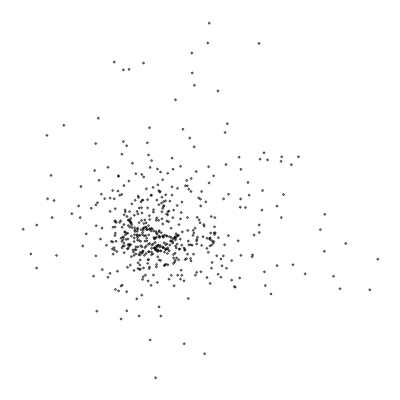

The data file committed next to this chart (first rows):
, Word, x_val, y_val
0, hope, -2.034, -0.496
1, turn, -1.472, -0.3161
2, desiring, -0.7171, -0.1263
3, man, -1.379, -0.8786
4, gift, -0.7264, -0.2768
5, scope, -0.6884, -0.3007
6, longer, -0.4013, -0.7011
7, strive, -1.063, -0.5009
8, towards, -0.7724, -0.3449
9, things, -1.029, 0.538
10, agèd, -1.146, -0.596
11, eagle, -0.401, -0.03835
12, stretch, -0.2804, 0.0001787
13, wings, 0.2633, -0.8579
14, mourn, -0.2046, 0.04628
15, vanished, -0.1539, 0.09775
16, power, 0.9343, 0.9637
17, usual, -0.1942, 0.163
18, reign, -0.2133, 0.2026
19, know, -0.3232, 1.228
20, infirm, -0.1996, 0.3157
21, glory, -0.2041, 0.3452
22, positive, -0.1467, 0.4474
23, hour, 1.986, 0.4256
24, think, -0.1239, 0.5665
25, shall, 0.05285, 0.1762
26, one, -0.6038, 2.098
27, veritable, -0.09675, 0.655
28, transitory, -0.06683, 0.6232
29, drink, -0.04821, 0.5831
30, trees, 0.4924, 0.642
31, flower, -0.08563, 0.5943
32, springs, -0.4232, 0.6437
33, flow, -0.2274, 0.8189
34, nothing, -0.2846, 0.9705
35, time, 0.3107, 2.955
36, always, -0.7204, 2.38
37, place, -0.7991, 2.877
38, actual, -0.8585, 2.609
39, rejoice, -0.4364, 1.237
40, renounce, -1.053, 1.481
41, blessèd, -0.1493, 0.9308
42, face, -1.065, 0.9338
43, voice, -0.1139, 1.015
44, consequently, -0.4637, 0.4483
45, construct, -0.3007, 0.3543
46, something, -0.1843, 0.2941
47, upon, 0.2971, -0.3806
48, pray, 1.852, 0.07101
49, god, 0.006007, -0.4106
50, mercy, 0.1405, 0.03176
51, us, 2.76, -2.136
52, may, 0.2594, -0.4716
53, forget, -0.3423, -0.3337
54, matters, -0.4846, -0.4205
55, much, -0.5937, -0.4367
56, discuss, -0.3829, -0.1671
57, explain, -0.4484, -0.1041
58, let, 0.05082, -0.0217
59, words, -0.2168, -0.06786
... 389 more rows
